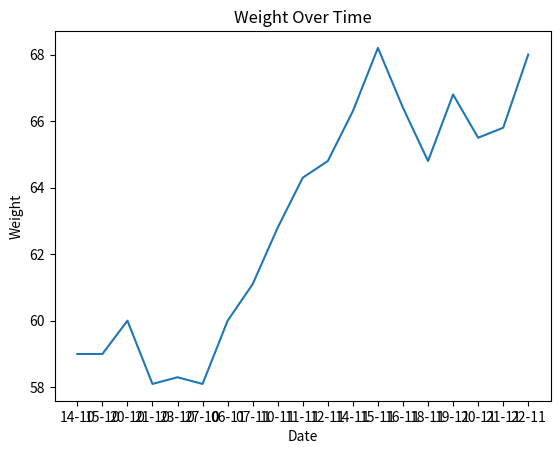

Reproduce this figure in Python.
import matplotlib.pyplot as plt

input_string='''
14-10-2024 59
15-10-2024 59
20-10-2024 60
21-10-2024 58.1
23-10-2024 58.3
27-10-2024 58.1
06-11-2024 60
07-11-2024 61.1
10-11-2024 62.8 
11-11-2024 64.3
12-11-2024 64.8~
14-11-2024 66.3
15-11-2024 68.2
16-11-2024 66.4
18-11-2024 64.8
19-11-2024 66.8
20-11-2024 65.5
21-11-2024 65.8
22-11-2024 68.0
'''.strip()

def parse_input(input_string):
    dates = []
    weights = []
    for line in input_string.splitlines():
        date, weight = line.split()
        dates.append(date.replace('-2024', ''))
        weights.append(float(weight.replace('~', '')))
    return dates, weights

dates, weights = parse_input(input_string)

plt.plot(dates, weights)
plt.title('Weight Over Time')
plt.xlabel('Date')
plt.ylabel('Weight')
plt.show()
